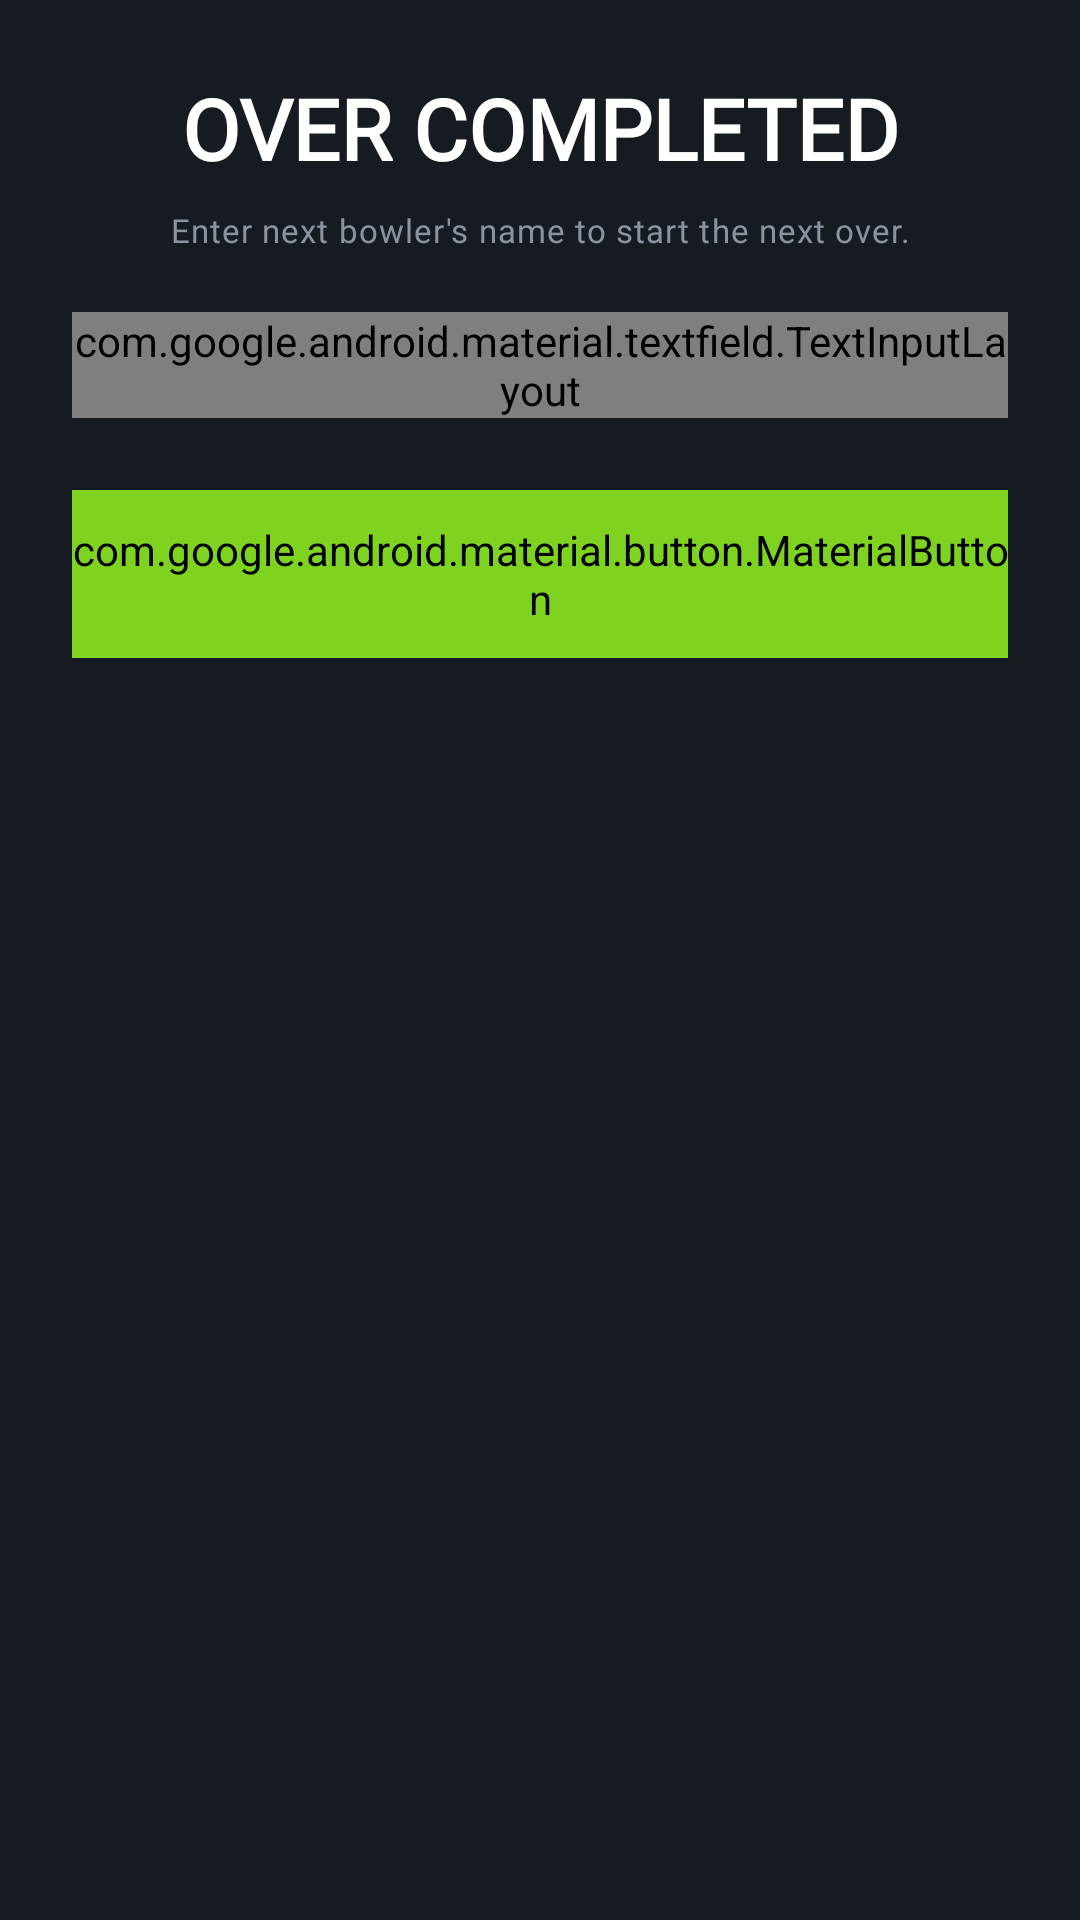

The Android layout XML behind this screen, and the referenced resources:
<!-- AndroidManifest.xml: application theme android:Theme.DeviceDefault.NoActionBar -->
<!-- res/layout/dialog_over_complete_bottom_sheet.xml -->
<?xml version="1.0" encoding="utf-8"?>
<androidx.constraintlayout.widget.ConstraintLayout xmlns:android="http://schemas.android.com/apk/res/android"
    xmlns:app="http://schemas.android.com/apk/res-auto"
    android:layout_width="match_parent"
    android:layout_height="wrap_content"
    android:background="@color/colorSurface"
    android:padding="24dp">

    <TextView
        android:id="@+id/tv_title"
        android:layout_width="wrap_content"
        android:layout_height="wrap_content"
        android:text="OVER COMPLETED"
        android:textAppearance="@style/TextAppearance.CricScore.ScoreSmall"
        android:textColor="@color/white"
        app:layout_constraintEnd_toEndOf="parent"
        app:layout_constraintStart_toStartOf="parent"
        app:layout_constraintTop_toTopOf="parent" />

    <TextView
        android:id="@+id/tv_desc"
        android:layout_width="wrap_content"
        android:layout_height="wrap_content"
        android:layout_marginTop="8dp"
        android:text="Enter next bowler's name to start the next over."
        android:textAppearance="@style/TextAppearance.CricScore.Caption"
        android:textColor="@color/colorTextSecondary"
        app:layout_constraintEnd_toEndOf="parent"
        app:layout_constraintStart_toStartOf="parent"
        app:layout_constraintTop_toBottomOf="@id/tv_title" />

    <com.google.android.material.textfield.TextInputLayout
        android:id="@+id/til_next_bowler"
        android:layout_width="match_parent"
        android:layout_height="wrap_content"
        android:layout_marginTop="20dp"
        android:hint="Next Bowler Name"
        android:textColorHint="@color/colorTextSecondary"
        app:boxStrokeColor="@color/colorPrimary"
        app:hintTextColor="@color/colorPrimary"
        style="@style/Widget.MaterialComponents.TextInputLayout.OutlinedBox"
        app:layout_constraintTop_toBottomOf="@id/tv_desc">

        <com.google.android.material.textfield.TextInputEditText
            android:id="@+id/et_next_bowler"
            android:layout_width="match_parent"
            android:layout_height="wrap_content"
            android:inputType="textCapWords"
            android:textAppearance="@style/TextAppearance.CricScore.BodyMedium"
            android:textColor="@color/white" />
    </com.google.android.material.textfield.TextInputLayout>

    <com.google.android.material.button.MaterialButton
        android:id="@+id/btn_confirm_bowler"
        android:layout_width="match_parent"
        android:layout_height="56dp"
        android:layout_marginTop="24dp"
        android:backgroundTint="@color/colorPrimary"
        android:text="Confirm Bowler"
        android:textAppearance="@style/TextAppearance.CricScore.Button"
        android:textColor="@color/black"
        app:cornerRadius="12dp"
        app:layout_constraintTop_toBottomOf="@id/til_next_bowler" />

</androidx.constraintlayout.widget.ConstraintLayout>
<!-- resources referenced by this layout -->
<resources>
  <color name="black">#000000</color>
  <color name="colorPrimary">#7ED321</color>
  <color name="colorSurface">#161B22</color>
  <color name="colorTextSecondary">#8B949E</color>
  <color name="white">#FFFFFF</color>
  <style name="TextAppearance.CricScore.BodyMedium" parent="TextAppearance.Material3.BodyMedium">
          <item name="fontFamily">@font/dm_sans</item>
          <item name="android:fontFamily">@font/dm_sans</item>
          <item name="android:textSize">14sp</item>
          <item name="android:textStyle">bold</item>
          <item name="android:textColor">@color/colorOnBackground</item>
      </style>
  <style name="TextAppearance.CricScore.Button" parent="TextAppearance.Material3.LabelLarge">
          <item name="fontFamily">@font/dm_sans</item>
          <item name="android:fontFamily">@font/dm_sans</item>
          <item name="android:textSize">16sp</item>
          <item name="android:textStyle">bold</item>
          <item name="android:textColor">@color/colorOnBackground</item>
      </style>
  <style name="TextAppearance.CricScore.Caption" parent="TextAppearance.Material3.BodySmall">
          <item name="fontFamily">@font/dm_sans</item>
          <item name="android:fontFamily">@font/dm_sans</item>
          <item name="android:textSize">11sp</item>
          <item name="android:textColor">@color/colorTextSecondary</item>
      </style>
  <style name="TextAppearance.CricScore.ScoreSmall" parent="TextAppearance.Material3.HeadlineSmall">
          <item name="fontFamily">@font/barlow_condensed</item>
          <item name="android:fontFamily">@font/barlow_condensed</item>
          <item name="android:textSize">28sp</item>
          <item name="android:textStyle">bold</item>
          <item name="android:textColor">@color/colorOnBackground</item>
      </style>
  <color name="colorOnBackground">#FFFFFF</color>
</resources>
